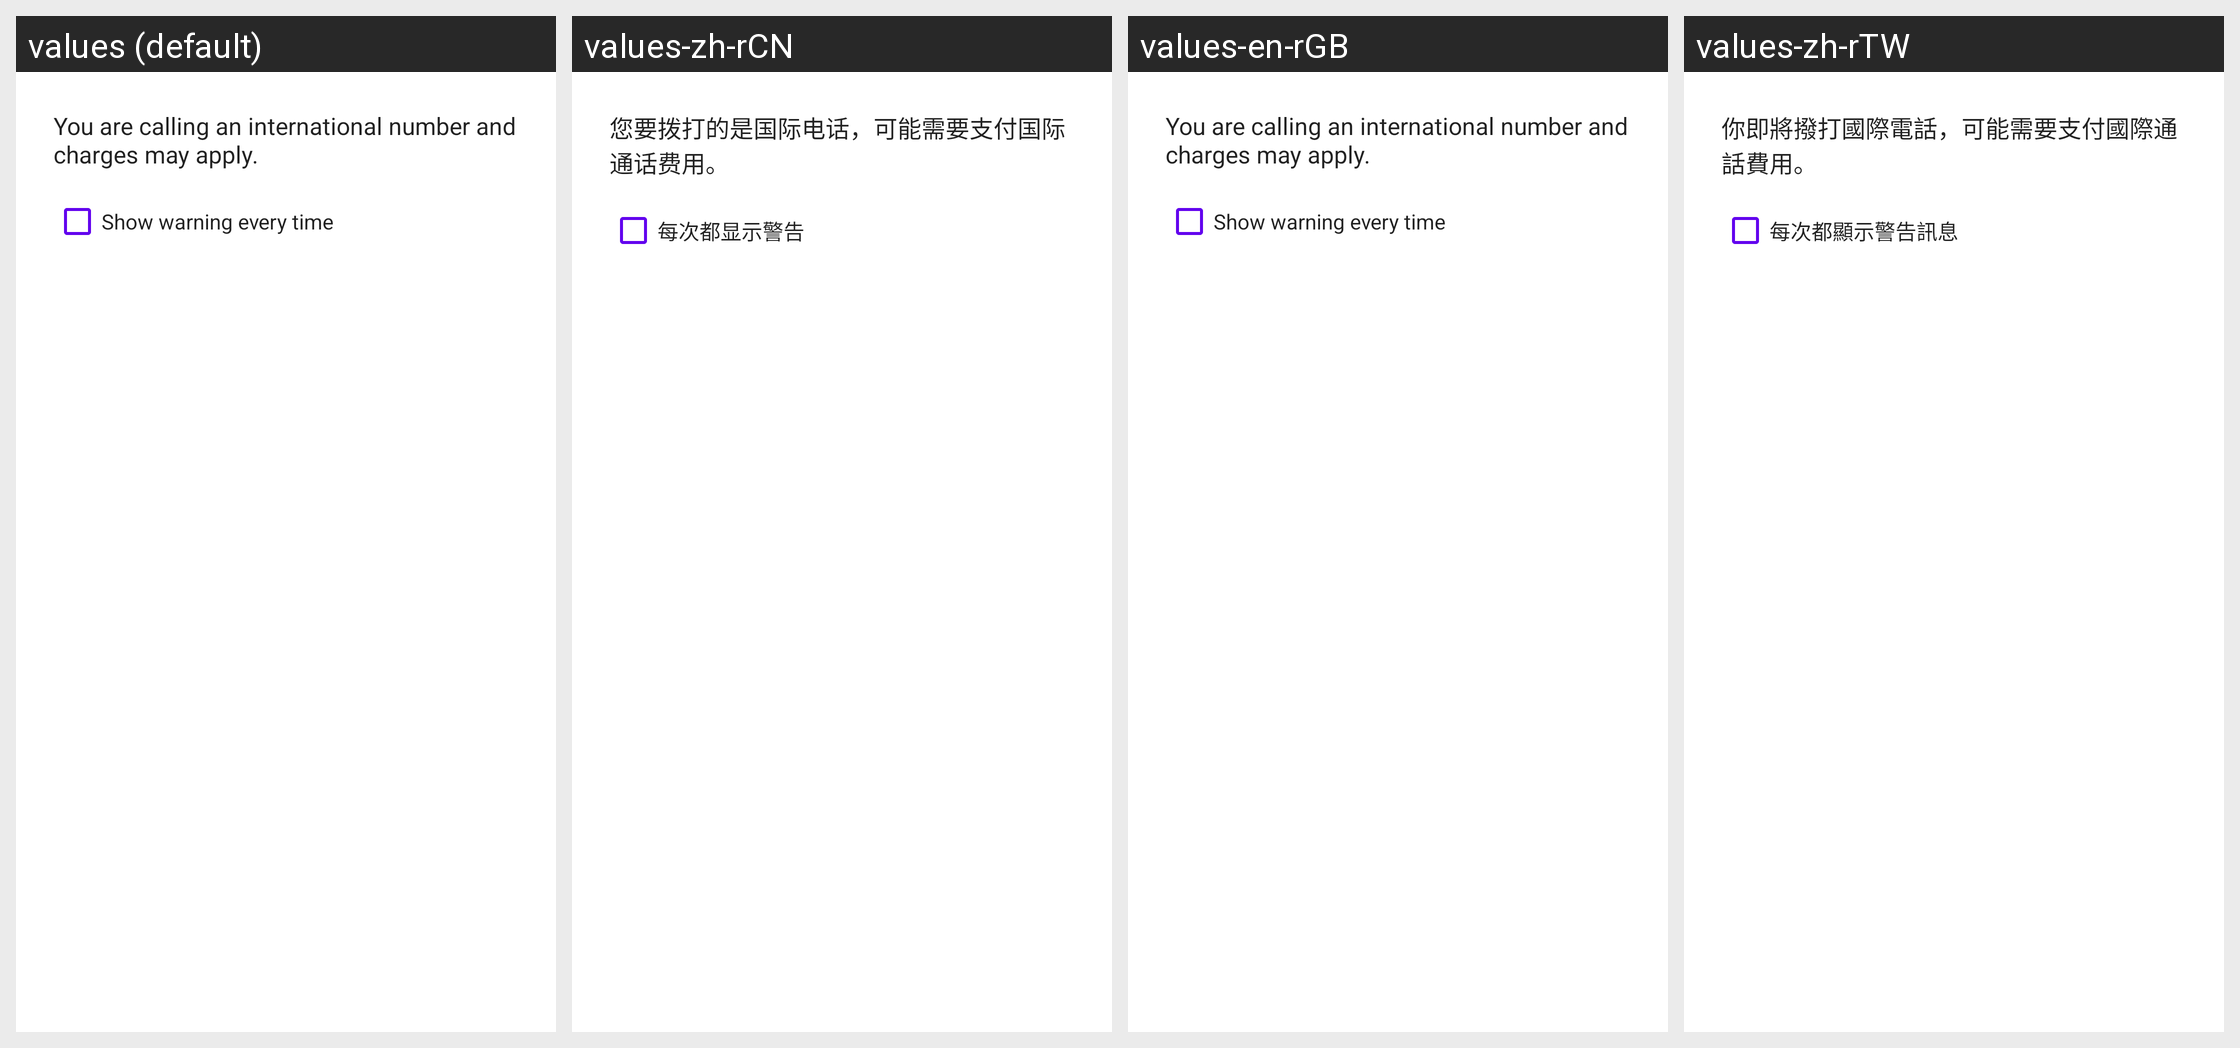

For this localized Android screen grid, give each drawn string resource with its value in every locale shown.
Android screen res/layout/frag_international_call_on_wifi_dialog.xml rendered under 4 locales, left to right: values (default), values-zh-rCN, values-en-rGB, values-zh-rTW. Device: Nexus 5 (rendered at 1080×1920; each locale shown at half size, 540×960, under a caption strip naming it); theme Theme.MaterialComponents.DayNight.NoActionBar.
Other locales in the repository, not shown: values-zh-rHK.
Strings drawn on this screen, with the default value and each locale's value (text and hints the layout hard-codes, and strings that could not be matched under every locale, appear in the picture but are not listed):

details
  values: You are calling an international number and charges may apply.
  values-zh-rCN: 您要拨打的是国际电话，可能需要支付国际通话费用。
  values-en-rGB: You are calling an international number and charges may apply.
  values-zh-rTW: 你即將撥打國際電話，可能需要支付國際通話費用。

always_warn
  values: Show warning every time
  values-zh-rCN: 每次都显示警告
  values-en-rGB: Show warning every time
  values-zh-rTW: 每次都顯示警告訊息
